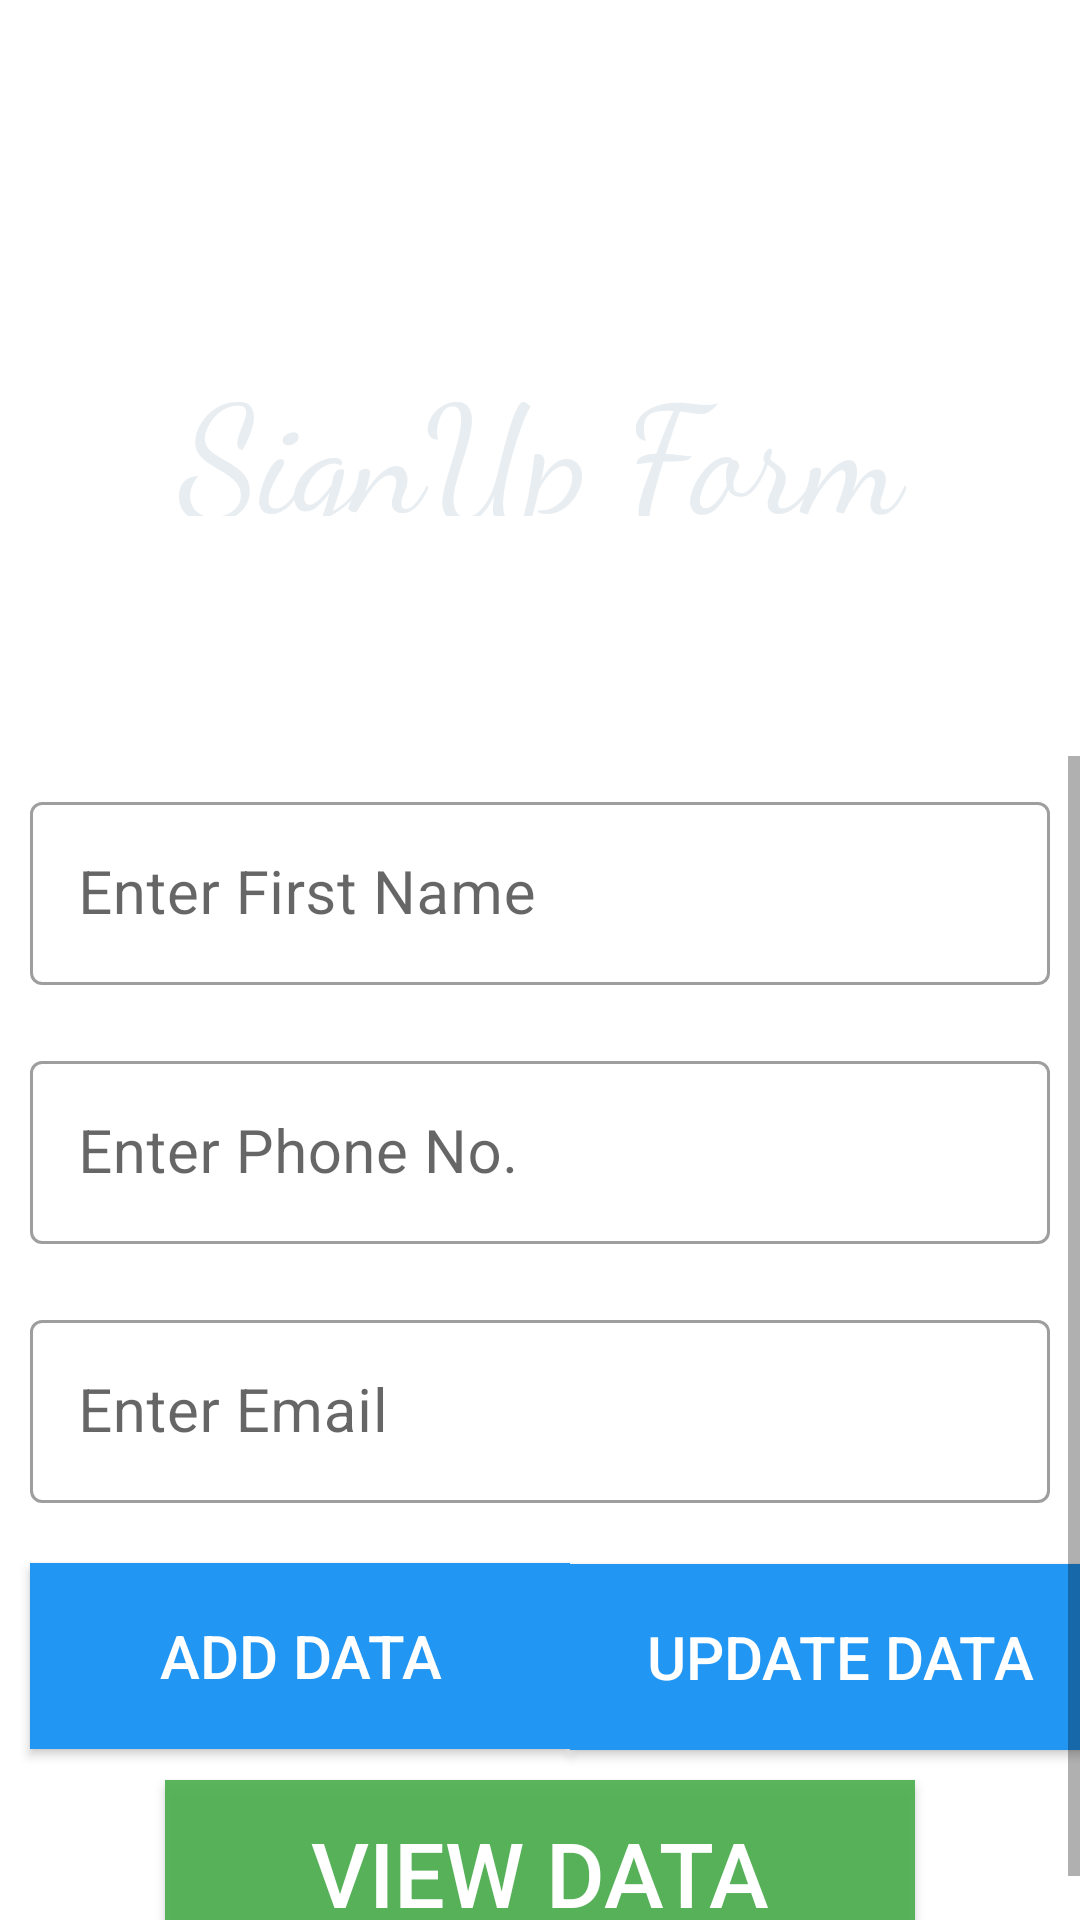

This screen was rendered from an Android layout file. Write that file and the resources it references.
<!-- AndroidManifest.xml: application theme Theme.RealTimeCRUD -->
<!-- res/layout/activity_main.xml -->
<?xml version="1.0" encoding="utf-8"?>
<LinearLayout xmlns:android="http://schemas.android.com/apk/res/android"
    xmlns:app="http://schemas.android.com/apk/res-auto"
    xmlns:tools="http://schemas.android.com/tools"
    android:layout_width="match_parent"
    android:layout_height="match_parent"
    android:background="@drawable/bg"
    android:orientation="vertical"
    tools:context=".MainActivity">



    <ImageView
        android:id="@+id/imageView"
        android:layout_width="85dp"
        android:layout_height="95dp"
        android:layout_gravity="center"
        app:srcCompat="@drawable/profile" />

    <TextView
        android:id="@+id/textView2"
        android:layout_width="270dp"
        android:layout_height="57dp"
        android:fontFamily="cursive"
        android:text="SignUp Form"
        android:textAlignment="center"
        android:textColor="#E8EDF1"
        android:textSize="50sp"
        android:layout_gravity="center"
        android:layout_marginTop="20dp"
        />

    <ScrollView
        android:layout_width="match_parent"
        android:layout_height="match_parent"
        android:background="#19FFFFFF"
        android:layout_marginTop="80dp"
        >

        <LinearLayout
            android:layout_width="match_parent"
            android:layout_height="match_parent"
            android:orientation="vertical"
            >

            <com.google.android.material.textfield.TextInputLayout
                android:id="@+id/nametext"
                style="@style/Widget.MaterialComponents.TextInputLayout.OutlinedBox"
                android:layout_width="match_parent"
                android:layout_height="wrap_content"
                android:layout_margin="10dp">

                <com.google.android.material.textfield.TextInputEditText
                    android:layout_width="match_parent"
                    android:layout_height="wrap_content"
                    android:hint="Enter First Name"
                    android:inputType="text"
                    android:textSize="20sp" />
            </com.google.android.material.textfield.TextInputLayout>

            <com.google.android.material.textfield.TextInputLayout
                android:id="@+id/contacttext"
                style="@style/Widget.MaterialComponents.TextInputLayout.OutlinedBox"
                android:layout_width="match_parent"
                android:layout_height="wrap_content"
                android:layout_margin="10dp">

                <com.google.android.material.textfield.TextInputEditText
                    android:layout_width="match_parent"
                    android:layout_height="wrap_content"
                    android:hint="Enter Phone No."
                    android:inputType="number"
                    android:maxLength="10"
                    android:textSize="20sp" />


            </com.google.android.material.textfield.TextInputLayout>


            <com.google.android.material.textfield.TextInputLayout
                android:id="@+id/emailtext"
                style="@style/Widget.MaterialComponents.TextInputLayout.OutlinedBox"
                android:layout_width="match_parent"
                android:layout_height="wrap_content"
                android:layout_margin="10dp">

                <com.google.android.material.textfield.TextInputEditText
                    android:layout_width="match_parent"
                    android:layout_height="wrap_content"
                    android:hint="Enter Email "
                    android:inputType="textEmailAddress"
                    android:textSize="20sp" />
            </com.google.android.material.textfield.TextInputLayout>

            <androidx.appcompat.widget.AppCompatButton
                android:id="@+id/btnInsert"
                android:layout_width="180dp"
                android:layout_height="62dp"
                android:layout_marginLeft="10dp"
                android:layout_marginTop="10dp"
                android:background="@color/btnbg"
                android:text="Add Data"
                android:textColor="#fff"
                android:textSize="20sp" />

            <androidx.appcompat.widget.AppCompatButton
                android:id="@+id/btnUpdate"
                android:layout_width="180dp"
                android:layout_height="62dp"
                android:layout_gravity="center_horizontal"
                android:layout_marginLeft="100dp"
                android:layout_marginTop="-62dp"
                android:background="@color/btnbg"
                android:text="Update Data"
                android:textColor="#fff"
                android:textSize="20sp" />

            <androidx.appcompat.widget.AppCompatButton
                android:id="@+id/btnShow"
                android:layout_width="250dp"
                android:layout_height="62dp"
                android:layout_gravity="center_horizontal"
                android:layout_marginTop="10dp"
                android:background="#EB4CAF50"
                android:text="View Data"
                android:textColor="#fff"
                android:textSize="30sp" />

        </LinearLayout>
    </ScrollView>

</LinearLayout>
<!-- resources referenced by this layout -->
<resources>
  <color name="btnbg">#2196F3</color>
  <style name="Theme.RealTimeCRUD" parent="Theme.MaterialComponents.DayNight.DarkActionBar">
          
          <item name="colorPrimary">@color/purple_500</item>
          <item name="colorPrimaryVariant">@color/purple_700</item>
          <item name="colorOnPrimary">@color/white</item>
          
          <item name="colorSecondary">@color/teal_200</item>
          <item name="colorSecondaryVariant">@color/teal_700</item>
          <item name="colorOnSecondary">@color/black</item>
          
          <item name="android:statusBarColor" tools:targetApi="l">?attr/colorPrimaryVariant</item>
          
      </style>
  <color name="purple_500">#FF6200EE</color>
  <color name="purple_700">#FF3700B3</color>
  <color name="white">#FFFFFFFF</color>
  <color name="teal_200">#FF03DAC5</color>
  <color name="teal_700">#FF018786</color>
  <color name="black">#FF000000</color>
</resources>
